pico-8 play session: no input (idle)

[t = 1 s] idle ~1s (no d-pad/buttons)
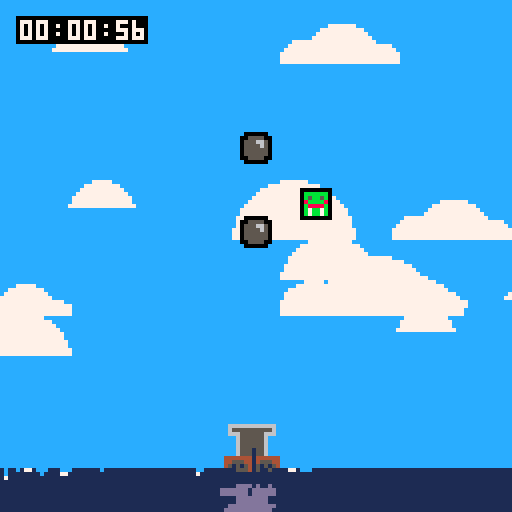
[t = 2 s] idle ~2s (no d-pad/buttons)
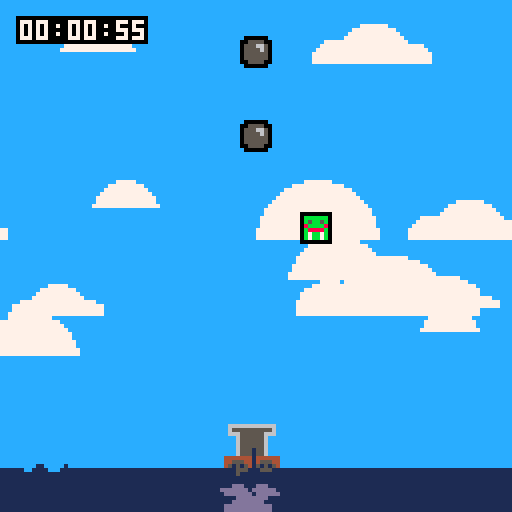
[t = 4 s] idle ~4s (no d-pad/buttons)
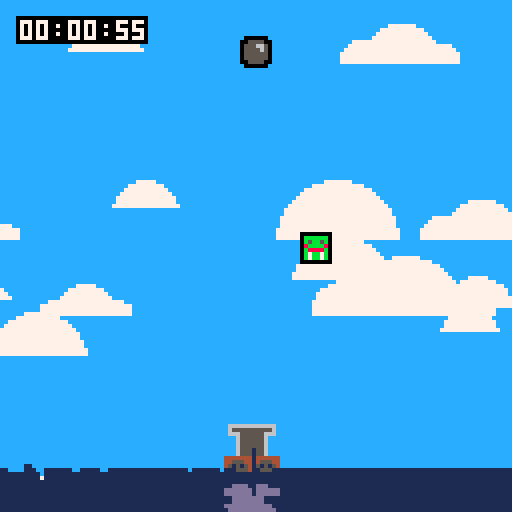

pico-8 cartridge
version 34
__lua__

objects = {}
clouds = {}
cannon_r = 0
cannon_x = 64
enemy_count=1
enemy_kills = 0

points={}
prevpoints={}
decel=1.125
damp=0.125
dampm=-0.095
gravity=-.975
waterlvl=16

for i=0,12 do 
    add(clouds,{x=rnd(132),y=rnd(100),s=16+rnd(32)})
end

for i=-15,143,1 do
    add(points,waterlvl)
    add(prevpoints,waterlvl)
end

function _init()
    --ammo=10
    frames=0
	seconds=0
	minutes=0
    seconds_left=60
    minutes_left=0
	music_timer=3200
    difficulty=1
    init_object(cannon,0,0)
    init_object(base_enemy,0,0)
    loop=true
    music(1)
end

cannon =
{
    init=function(this)
        this.spr=1
        this.x=56
        this.y=104
        this.r=0 -- rotation
        -- momentum
        this.mx=0
        this.rx=0
    end,
    update=function(this)
        local x_input = btn(1) and .5 or (btn(0) and -.5 or 0)
        -- movement
        this.mx=mid(-3,this.mx+x_input/2,3)
        this.x=mid(0,this.x+this.mx,114)
        this.mx=appr(this.mx,0,.04)

        -- rotation
        this.rx=mid(-0.03,this.rx+(x_input*.005),0.03)
        this.r+=this.rx
        this.rx=appr(this.rx,0,.001)

        this.r=mid(-.25,this.r,.25)
        if (abs(this.r)==.25) this.rx=0

        if btnp(4) and seconds_left >= 1 then
            sfx(7)
            init_object(cannonball,this.x + 4, 108)
            seconds_left-=1
        end

        if (this.collide(base_enemy,0,0)~=nil or this.collide(king_enemy,0,0)~=nil or this.collide(ninja_enemy,0,0)~=nil) end_game()
        
        cannon_r=this.r-0.25
        
        -- wavy stuff
        points[flr(this.x + (btn(0) and 15 or btn(1) and 2 or 8))]-=.5
        local h=pt(flr(this.x+4))+pt(flr(this.x+8))+pt(flr(this.x+12))
        this.y = 102+h/4

    end,
    draw=function(this)
        rspr(8,16,88,8,this.r,2)
        sspr(88,8,16,16,this.x-1,this.y,16,16)
    end
}

base_enemy =
{
    init=function(this)
        this.health=3
        this.x=flr(rnd(120))
        this.y=8
        this.spr=3
        this.active=true
        this.dmg_frames=0
    end,
    update=function(this)
        this.y+=0.75
        if (this.y>112 and this.active) this.active = false seconds_left -= 10 enemy_count-=1 spawn_enemy() for i=flr(this.x+1),flr(this.x+6) do points[i]-=3 end
        if (this.y>128) destroy_object(this)
    end,
    draw=function(this)
        palt(15,true)
        palt(0,false)
        if this.dmg_frames > 0 then
            this.dmg_frames-=1
            for c=1,16 do
                pal(c,8)
            end
        end
        spr(this.spr,this.x,this.y)
        pal()
        palt(15,false)
        palt(0,true)
    end
}
add(types,base_enemy)

king_enemy =
{
    init=function(this)
        this.health=5
        this.x=flr(rnd(120))
        this.y=8
        this.spr=4
        this.active=true
        this.dmg_frames=0
    end,
    update=function(this)
        this.y+=0.1
        if (this.y>112 and this.active) this.active = false seconds_left -= 10 spawn_enemy() for i=flr(this.x),flr(this.x+8) do points[i]-=5 end
        if (this.y>128) destroy_object(this)
    end,
    draw=function(this)
        palt(15,true)
        palt(0,false)
        if this.dmg_frames > 0 then
            this.dmg_frames-=1
            for c=1,16 do
                pal(c,8)
            end
        end
        rect(this.x-1,this.y-1,this.x+8,this.y+8,0)
        spr(this.spr,this.x,this.y)
        pal()
        palt(15,false)
        palt(0,true)
    end
}
add(types,king_enemy)

ninja_enemy =
{
    init=function(this)
        this.health=1
        this.x=flr(rnd(120))
        this.y=8
        this.spr=5
        this.active=true
        this.dmg_frames=0
    end,
    update=function(this)
        this.y+=1.5
        if (this.y>112 and this.active) this.active = false seconds_left -= 10 enemy_count-=1 spawn_enemy() for i=flr(this.x),flr(this.x+7) do points[i]-=7 end
        if (this.y>128) destroy_object(this)
    end,
    draw=function(this)
        palt(15,true)
        palt(0,false)
        if this.dmg_frames > 0 then
            this.dmg_frames-=1
            for c=1,16 do
                pal(c,8)
            end
        end
        rect(this.x-1,this.y-1,this.x+7,this.y+7,0)
        spr(this.spr,this.x,this.y)
        pal()
        palt(15,false)
        palt(0,true)
    end
}
add(types,ninja_enemy)

cannonball =
{
    init=function(this)
        this.spr = 2
        this.dir = {x=3*cos(cannon_r),y=-3*sin(cannon_r)}
        this.x += this.dir.x * 2
        this.y += this.dir.y * 2
    end,
    update=function(this)
        this.x += this.dir.x
        this.y += this.dir.y
        if (this.x < 0 or this.x > 128 or this.y < 0) destroy_object(this)

        local hit = this.collide(base_enemy,0,0) or this.collide(king_enemy,0,0) or this.collide(ninja_enemy,0,0)
        if hit ~= nil then
            sfx(8)
            hit.health -= 1
            hit.dmg_frames = 5
            if hit.health <= 0 then
                if (this.collide(base_enemy,0,0)~=nil) seconds_left+=10
                if (this.collide(king_enemy,0,0)~=nil) seconds_left+=20
                if (this.collide(ninja_enemy,0,0)~=nil) seconds_left+=15
                destroy_object(hit)
                enemy_kills+=1
                enemy_count-=1
                spawn_enemy()
            end
            destroy_object(this)
        end
    end,
    draw=function(this)
        palt(15,true)
        palt(0,false)
        spr(this.spr,this.x,this.y)
        palt(15,false)
        palt(0,true)
    end
}
add(types,cannonball)

function init_object(type,x,y)
    local obj = {}
	obj.type = type
    obj.spr = type.tile
    obj.flip = {x=false,y=false}

	obj.x = x
	obj.y = y
	obj.hitbox = { x=0,y=0,w=8,h=8 }

	obj.spd = {x=0,y=0}

    obj.collide=function(type,ox,oy)
		local other
		for i=1,count(objects) do
			other=objects[i]
			if other ~=nil and other.type == type and other != obj and
				other.x+other.hitbox.x+other.hitbox.w > obj.x+obj.hitbox.x+ox and 
				other.y+other.hitbox.y+other.hitbox.h > obj.y+obj.hitbox.y+oy and
				other.x+other.hitbox.x < obj.x+obj.hitbox.x+obj.hitbox.w+ox and 
				other.y+other.hitbox.y < obj.y+obj.hitbox.y+obj.hitbox.h+oy then
				return other
			end
		end
		return nil
	end

    obj.check=function(type,ox,oy)
		return obj.collide(type,ox,oy) ~=nil
	end

    add(objects,obj)
	if obj.type.init~=nil then
		obj.type.init(obj)
	end
	return obj
end

function end_game()
    loop=false

end

function destroy_object(obj)
	del(objects,obj)
end

function _update()
    if music_timer>0 then
	    music_timer-=1
	    if music_timer<=0 then
	        music(1)
            music_timer=3200
	    end
	end
    if loop then

        frames=((frames+1)%30)
	    if frames==0 then
	    	seconds=((seconds+1)%60)
            seconds_left-=1
            if seconds_left < 0 then
                if minutes_left > 0 then
                    minutes_left -= 1
                    seconds_left += 60
                else
                    end_game()
                end
            end
            if (seconds_left>=60) minutes_left+=1 seconds_left-=60
            if (seconds%20==0) difficulty +=1
            if (seconds%5==0 and enemy_count<=1) spawn_enemy()
	    	if seconds==0 then
	    		minutes+=1
	    	end
	    end

        -- update each object
	    foreach(objects,function(obj)
	    	if obj.type.update~=nil then
	    		obj.type.update(obj) 
	    	end
	    end)
    end
    -- waves
    points[cannon_x]-=1
    dt = time()-t
    t = time()
end

-- delta time tracking
dt=0
t=0

function _draw()
    -- reset all palette values
	pal()
    cls(12)

    -- draw clouds
    draw_clouds(1,0,0,1,1,7,#clouds)

    -- draw objects
	foreach(objects, function(o)
		draw_object(o)
	end)

    if loop then
        draw_time_left(4,4)
    else
        -- game over screen
        rect(44,54,88,74,7)
        rectfill(45,55,87,73,0)
        draw_time(50,61)
        draw_enemy_kills(50,71)
        for o in all(objects) do
            o.y += 2
            if o.y > 128 then
                destroy_object(o)
            end
        end
    end

    drawupdatewater()
    waterreflections()
    for f in all(fres) do
        circfill(f-1,points[f]+112,0,7)
    end
    fres={}
   
end

function spawn_enemy()
    if enemy_count < 5 then
        for i=1,difficulty do
            local e = flr(rnd(4))
            if (e == 0) init_object(base_enemy,0,0) enemy_count+=1
            if (e == 1) then
                if difficulty>1 then init_object(king_enemy,0,0) enemy_count+=1 else init_object(base_enemy,0,0) init_object(base_enemy,0,0) enemy_count+=2 end
            end
            if (e == 2) then
                if difficulty>2 then init_object(ninja_enemy,0,0) else init_object(base_enemy,0,0) end
                enemy_count+=1
            end
        end
    end
end

function pt(i)
    local j=i
    if (j > #points-1) then
        return points[#points-1]
    end
    if (j < 1) then
        return points[1]
    end
    return points[j]
end

function drawupdatewater()
    for i=1,#points do
        local vel = (points[i]-prevpoints[i])*decel
        prevpoints[i] = points[i]
        if (points[i] > waterlvl) then
            vel += gravity
        else
            vel-= gravity
        end
        points[i]+=vel
       
        local diff = dampm * (pt(i+1) + pt(i-1)+pt(i+2) + pt(i-2)+pt(i+3) + pt(i-3)+pt(i+4) + pt(i-4)) * (-8*points[i])

        points[i] -= diff*damp*dt
       
        points[i]=mid(points[i],0,128)
       
        line(i-1,127,i-1,points[i]+112,1)
        if (vel > 1.25 or vel < -1.25) then
            add(fres,i)
        end
    end
end

function waterreflections()
    for x=0,127 do
        for y=0,16 do
            if pget(x,120-y)!=12 and pget(x,120-y)!=1 then
                if pget(x,120+y/2)==1 then
                    pset(x,120+y/2,13)
                end
            end
        end
    end
       
    for x=0,127 do
        for y=120,128 do
            pset(x+(sin(time()+(y/5))),y,pget(x,y))
        end
    end
end

function draw_object(obj)
	if obj.type.draw ~=nil then
		obj.type.draw(obj)
	elseif obj.spr > 0 then
		spr(obj.spr,obj.x,obj.y,1,1,obj.flip.x,obj.flip.y)
	end
end

function draw_enemy_kills(x,y)

	local k=enemy_kills
	
	rectfill(x,y,x+32,y+6,0)
	print(enemy_kills)
	
end
	
function draw_time(x,y)

	local s=seconds
	local m=minutes%60
	local h=flr(minutes/60)
	
	rectfill(x,y,x+32,y+6,0)
	print((h<10 and "0"..h or h)..":"..(m<10 and "0"..m or m)..":"..(s<10 and "0"..s or s),x+1,y+1,7)

end

function draw_time_left(x,y)

	local s=seconds_left
	local m=minutes_left%60
	local h=flr(minutes_left/60)
	
	rectfill(x,y,x+32,y+6,seconds_left<8 and minutes_left==0 and 8 or 0)
	print((h<10 and "0"..h or h)..":"..(m<10 and "0"..m or m)..":"..(s<10 and "0"..s or s),x+1,y+1,7)

end

function appr(val,target,amount)
 return val > target 
 	and max(val - amount, target) 
 	or min(val + amount, target)
end

function rspr(sx,sy,x,y,a,w)
    local ca,sa=cos(a),sin(a)
    local srcx,srcy,addr,pixel_pair
    local ddx0,ddy0=ca,sa
    local mask=shl(0xfff8,(w-1))
    w*=4
    ca*=w-0.5
    sa*=w-0.5
    local dx0,dy0=sa-ca+w,-ca-sa+w
    w=2*w-1
    for ix=0,w do
        srcx,srcy=dx0,dy0
        for iy=0,w do
            if band(bor(srcx,srcy),mask)==0 then
                local c=sget(sx+srcx,sy+srcy)
                sset(x+ix,y+iy,c)
            else
                sset(x+ix,y+iy,rspr_clear_col)
            end
            srcx-=ddy0
            srcy+=ddx0
        end
        dx0+=ddx0
        dy0+=ddy0
    end
end

function draw_clouds(scale,ox,oy,sx,sy,color,count)
  for i=1,count do
    local c=clouds[i]
    local s=c.s*scale
    local x,y=ox+((c.x)%(128+s)-s/2)*sx,oy+((c.y)%(128+s/2))*sy
    clip(x-s/2,y-s/2,s,s/2)
    circfill(x,y,s/3,color)
    if i%2==0 then
      circfill(x-s/3,y,s/5,color)
      circfill(x+s/3,y,s/6,color)
    end
    c.x+=(4-i%4)*0.25
  end
  clip(0,0,128,128)
end
__gfx__
0000000000000000f000000f00000000a00aa00affffffff00000000000000000000000000000000000000000000000000000000000000000000000000000000
0000000000000000005555000bbbbbb0aaaaaaaa2222222f00000000000000000000000000000000000000000000000000000000000000000000000000000000
0070070000000000055566500b5bb5b044dddd442ddddd2f00000000000000000000000000000000000000000000000000000000000000000000000000000000
00077000000000000555565008bbbb8044444444244d442f00000000000000000000000000000000000000000000000000000000000000000000000000000000
0007700000000000055555500b8888b0bd5dd5db255d552f00000000000000000000000000000000000000000000000000000000000000000000000000000000
0070070000000000055555500b7bb7b0b8dddd8b27ddd72f00000000000000000000000000000000000000000000000000000000000000000000000000000000
0000000000000000005555000b7bb7b0b888888b26d8d62f00000000000000000000000000000000000000000000000000000000000000000000000000000000
0000000000000000f000000f00000000bb7bb7bb2222222f00000000000000000000000000000000000000000000000000000000000000000000000000000000
00000000000000000000000000000000000000000000000000000000000000000000000000000000000000000000000000000000000000000000000000000000
00000000000000000000000000000000000000000000000000000000000000000000000000000000000000000000000000000000000000000000000000000000
00000000000000000000000000000000000000000000000000000000000000000000000000000000000000000000000000000000000000000000000000000000
00000000000000000000000000000000000000000000000000000000000000000000000000000000000000000000000000000000000000000000000000000000
00000000000000000000000000000000000000000000000000000000000000000000000000000000000000000000000000000000000000000000000000000000
00000000000000000000000000000000000000000000000000000000000000000000000000000000000000000000000000000000000000000000000000000000
00000000000000000000000000000000000000000000000000000000000000000000000000000000000000000000000000000000000000000000000000000000
00000000000000000000000000000000000000000000000000000000000000000000000000000000000000000000000000000000000000000000000000000000
00000000000000000000000000000000000000000000000000000000000000000000000000000000000000000000000000000000000000000000000000000000
00000000006666666666660000000000000000000000000000000000000000000000000000000000000000000000000000000000000000000000000000000000
00000000006555555555560000000000000000000000000000000000000000000000000000000000000000000000000000000000000000000000000000000000
00000000006665555556660000000000000000000000000000000000000000000000000000000000000000000000000000000000000000000000000000000000
00000000000065555556000000000000000000000000000000000000000000000000000000000000000000000000000000000000000000000000000000000000
00000000000065555556000000000000000000000000000000000000000000000000000000000000000000000000000000000000000000000000000000000000
00000000000065555556000000000000000000000000000000000000000000000000000000000000000000000000000000000000000000000000000000000000
00000000000065555556000000000000000000000000000000000000000000000000000000000000000000000000000000000000000000000000000000000000
00000000000065555556000000000000000000000000000000000000000000000000000000000000000000000000000000000000000000000000000000000000
00000000044444444444444000000000000000000000000000000000000000000000000000000000000000000000000000000000000000000000000000000000
00000000044555444455544000000000000000000000000000000000000000000000000000000000000000000000000000000000000000000000000000000000
00000000045151544515154000000000000000000000000000000000000000000000000000000000000000000000000000000000000000000000000000000000
00000000045555544555554000000000000000000000000000000000000000000000000000000000000000000000000000000000000000000000000000000000
00000000005151500515150000000000000000000000000000000000000000000000000000000000000000000000000000000000000000000000000000000000
00000000000555000055500000000000000000000000000000000000000000000000000000000000000000000000000000000000000000000000000000000000
